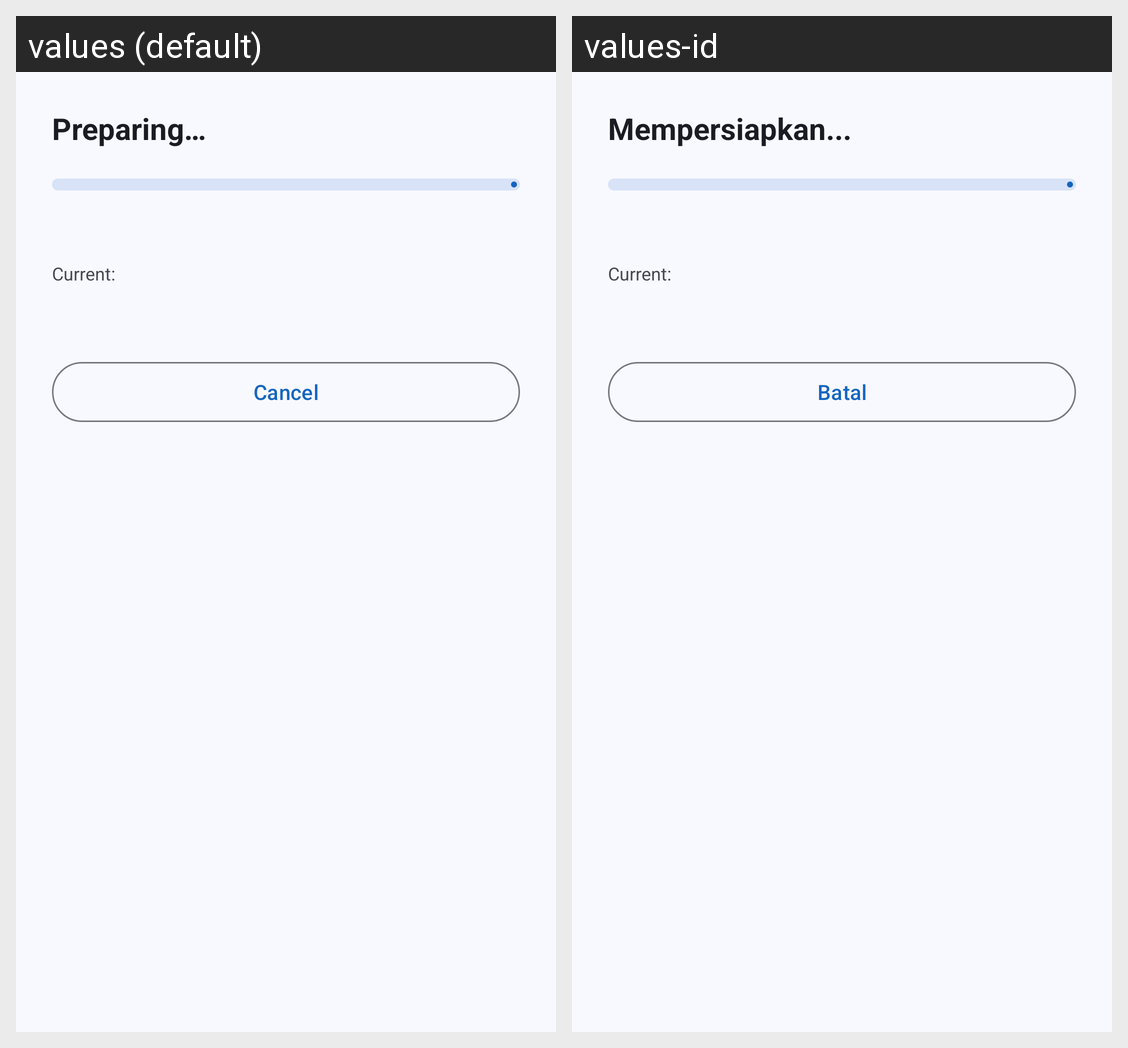

Strings drawn on this Android screen and how each of the app's shown locales translates them:
Android screen res/layout/bottom_sheet_batch_progress_simple.xml rendered under 2 locales, left to right: values (default), values-id. Device: Nexus 5 (rendered at 1080×1920; each locale shown at half size, 540×960, under a caption strip naming it); theme Theme.AppControlX.
Strings drawn on this screen, with the default value and each locale's value (text and hints the layout hard-codes, and strings that could not be matched under every locale, appear in the picture but are not listed):

batch_preparing
  values: Preparing…
  values-id: Mempersiapkan...

batch_current_app
  values: Current:
  values-id: Current:  [not translated; the default value is used]

btn_cancel
  values: Cancel
  values-id: Batal
